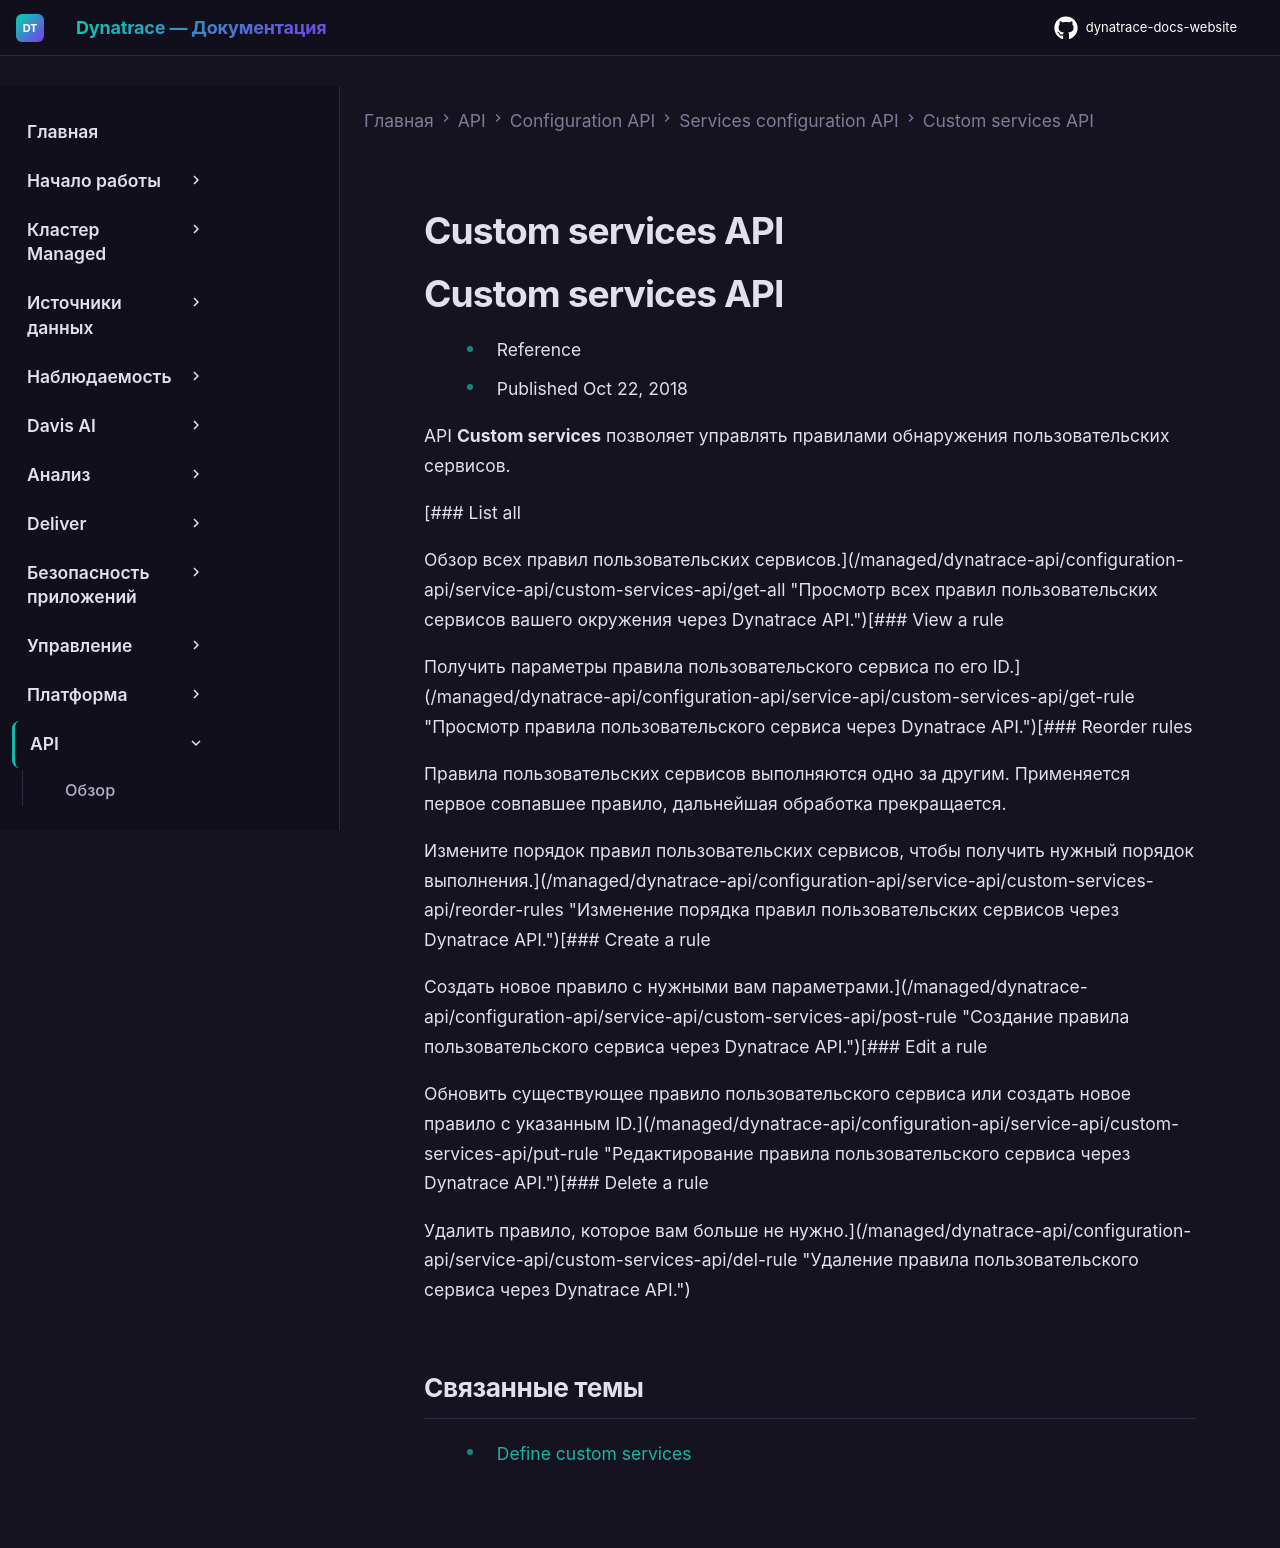

repository: Yerkebulan-Ardabayev/dynatrace-docs-website · page: managed-ru/dynatrace-api/configuration-api/service-api/custom-services-api/index.html · generator: mkdocs

---
title: Custom services API
source: https://docs.dynatrace.com/managed/dynatrace-api/configuration-api/service-api/custom-services-api
scraped: 2026-05-12T11:04:39.391431
---

# Custom services API

# Custom services API

* Reference
* Published Oct 22, 2018

API **Custom services** позволяет управлять правилами обнаружения пользовательских сервисов.

[### List all

Обзор всех правил пользовательских сервисов.](/managed/dynatrace-api/configuration-api/service-api/custom-services-api/get-all "Просмотр всех правил пользовательских сервисов вашего окружения через Dynatrace API.")[### View a rule

Получить параметры правила пользовательского сервиса по его ID.](/managed/dynatrace-api/configuration-api/service-api/custom-services-api/get-rule "Просмотр правила пользовательского сервиса через Dynatrace API.")[### Reorder rules

Правила пользовательских сервисов выполняются одно за другим. Применяется первое совпавшее правило, дальнейшая обработка прекращается.

Измените порядок правил пользовательских сервисов, чтобы получить нужный порядок выполнения.](/managed/dynatrace-api/configuration-api/service-api/custom-services-api/reorder-rules "Изменение порядка правил пользовательских сервисов через Dynatrace API.")[### Create a rule

Создать новое правило с нужными вам параметрами.](/managed/dynatrace-api/configuration-api/service-api/custom-services-api/post-rule "Создание правила пользовательского сервиса через Dynatrace API.")[### Edit a rule

Обновить существующее правило пользовательского сервиса или создать новое правило с указанным ID.](/managed/dynatrace-api/configuration-api/service-api/custom-services-api/put-rule "Редактирование правила пользовательского сервиса через Dynatrace API.")[### Delete a rule

Удалить правило, которое вам больше не нужно.](/managed/dynatrace-api/configuration-api/service-api/custom-services-api/del-rule "Удаление правила пользовательского сервиса через Dynatrace API.")

## Связанные темы

* [Define custom services](/managed/observe/application-observability/services/service-detection/service-detection-v1/service-types/custom-services "Определите точки входа (метод, класс или интерфейс) для пользовательских сервисов, не использующих стандартные протоколы.")
